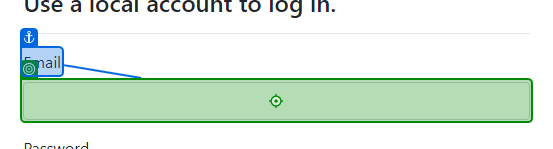
Task: This process will take the data contained in the csv file and put in a data table in uipath studio. It will then open the browser to my website and then enter the data into the relevant fields using UI Automation.
Workflow: Login

Step 1: type [sUser] into the text box in window 'Log in - Connected Office: Device Management' (msedge.exe)

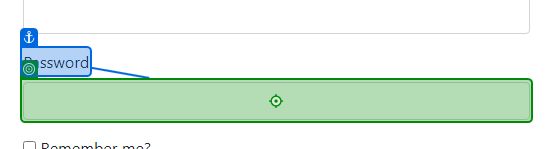
Step 2: type a value into the text box in window 'Log in - Connected Office: Device Management' (msedge.exe)

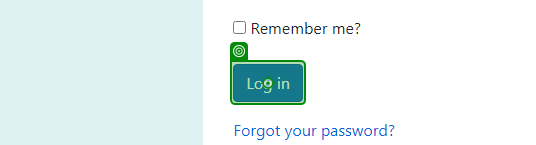
Step 3: click on the button 'login-submit' in window 'Log in - Connected Office: Device Management' (msedge.exe)
